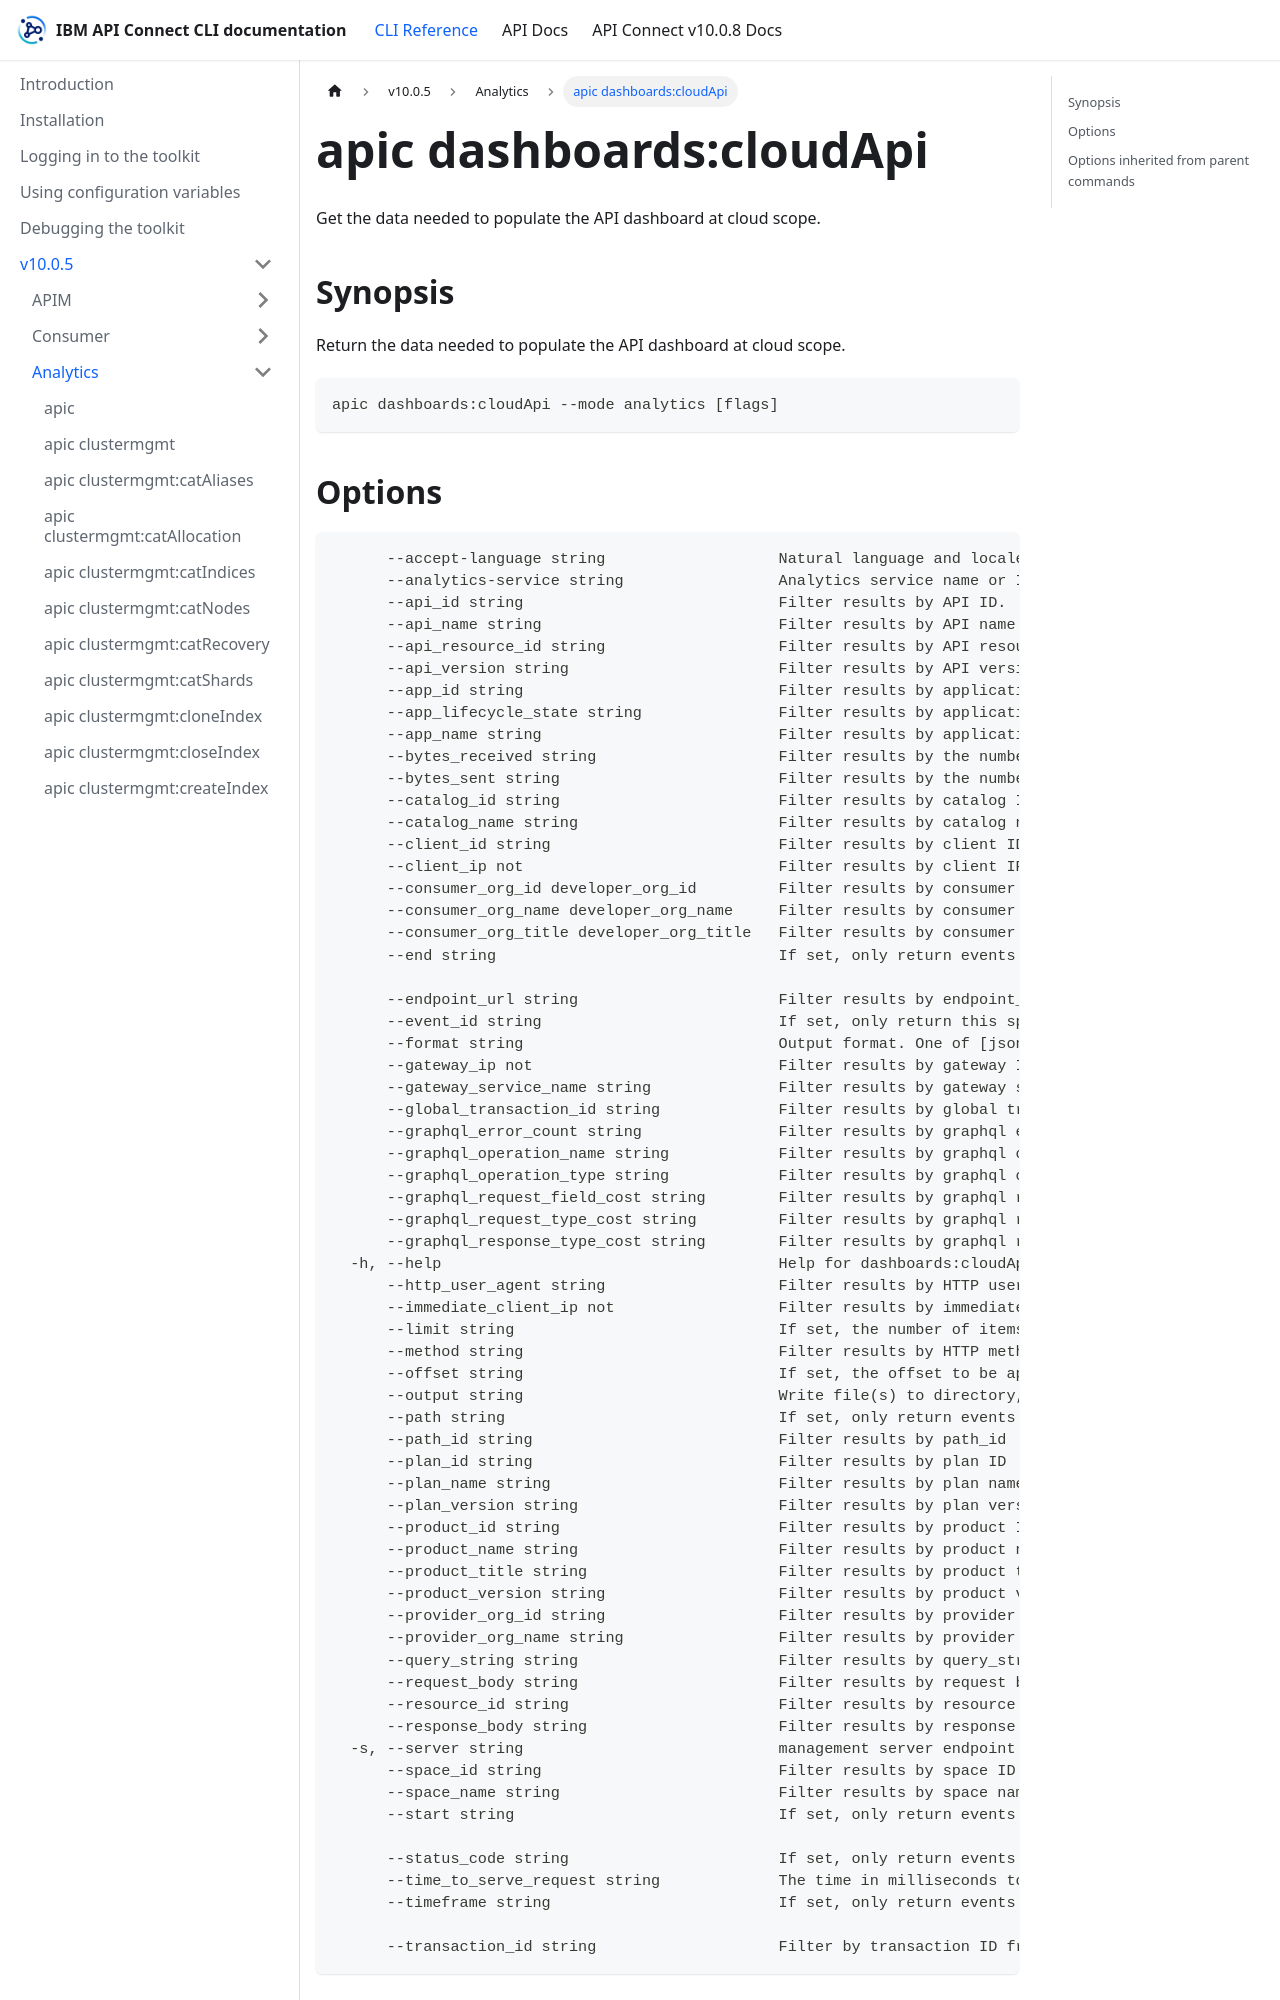

repository: ibm-apiconnect/clidocs · page: docs/v1005/analytics/apic_dashboards_cloudApi.html · generator: docusaurus

# apic dashboards:cloudApi

Get the data needed to populate the API dashboard at cloud scope.

## Synopsis

Return the data needed to populate the API dashboard at cloud scope.

```
apic dashboards:cloudApi --mode analytics [flags]
```
